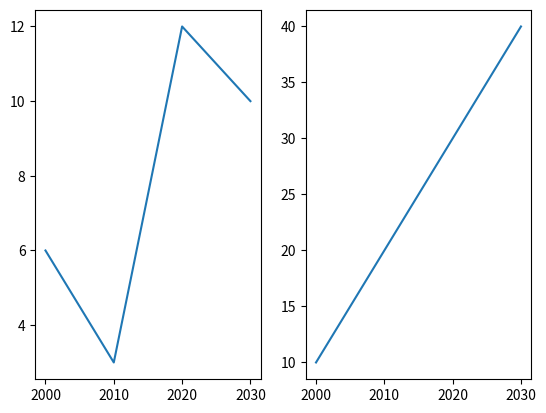

Generate this figure with matplotlib:
import matplotlib.pyplot as plt
import numpy as np

#subplot

x1=np.array([2000,2010,2020,2030])
y1=np.array([6,3,12,10])

plt.subplot(1,2,1)
plt.plot(x1,y1)

x2=np.array([2000,2010,2020,2030])
y2=np.array([10,20,30,40])

plt.subplot(1,2,2)
plt.plot(x2,y2)
plt.show()